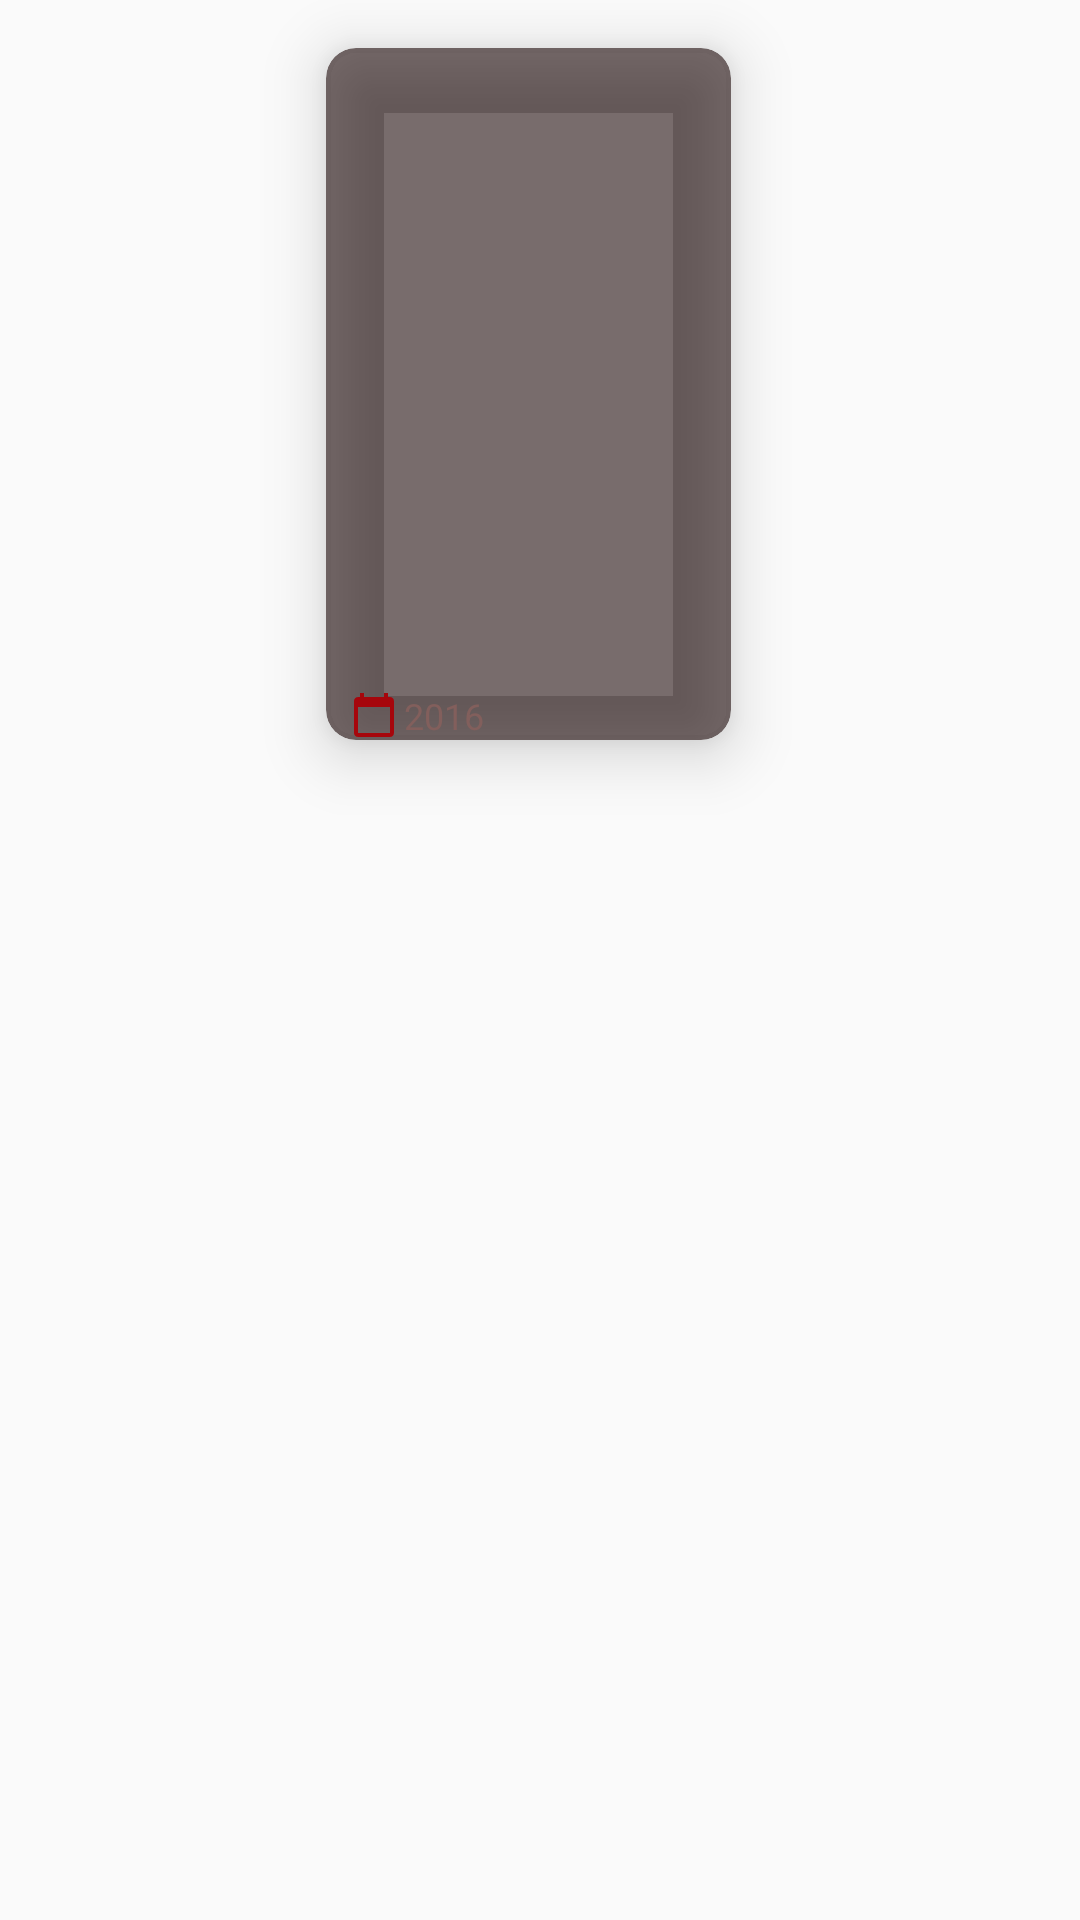

This screen was rendered from an Android layout file. Write that file and the resources it references.
<!-- AndroidManifest.xml: application theme AppTheme -->
<!-- res/layout/favorites_list.xml -->
<?xml version="1.0" encoding="utf-8"?>
<androidx.constraintlayout.widget.ConstraintLayout
    xmlns:android="http://schemas.android.com/apk/res/android"
    xmlns:tools="http://schemas.android.com/tools"
    android:layout_width="wrap_content"
    android:layout_height="wrap_content"
    xmlns:app="http://schemas.android.com/apk/res-auto">

    <androidx.cardview.widget.CardView
        android:id="@+id/cardView4"
        android:layout_width="135dp"
        android:layout_height="wrap_content"
        android:layout_marginTop="16dp"
        android:layout_marginEnd="8dp"
        app:cardBackgroundColor="@color/colorBackgroundTrans"
        app:cardCornerRadius="10dp"
        app:cardElevation="12dp"
        app:layout_constraintEnd_toEndOf="parent"
        app:layout_constraintStart_toStartOf="parent"
        app:layout_constraintTop_toTopOf="parent">

        <androidx.constraintlayout.widget.ConstraintLayout
            android:layout_width="match_parent"
            android:layout_height="match_parent"
            android:foreground="?android:attr/selectableItemBackground">

            <ImageView
                android:id="@+id/poster"
                android:layout_width="match_parent"
                android:layout_height="190dp"
                android:scaleType="fitXY"
                app:layout_constraintEnd_toEndOf="parent"
                app:layout_constraintStart_toStartOf="parent"
                app:layout_constraintTop_toTopOf="parent" />

            <TextView
                android:id="@+id/title"
                android:layout_width="0dp"
                android:layout_height="wrap_content"
                android:layout_marginStart="8dp"
                android:layout_marginTop="4dp"
                android:layout_marginEnd="8dp"
                android:fontFamily="@font/convergence"
                android:textColor="@color/colorAccent"
                android:textSize="12sp"
                app:layout_constraintEnd_toEndOf="parent"
                app:layout_constraintStart_toStartOf="parent"
                app:layout_constraintTop_toBottomOf="@+id/poster" />

            <ImageView
                android:id="@+id/imageView4"
                android:layout_width="16dp"
                android:layout_height="16dp"
                android:layout_marginTop="4dp"
                android:src="@drawable/calendar_red"
                app:layout_constraintStart_toStartOf="@+id/title"
                app:layout_constraintTop_toBottomOf="@+id/title" />

            <TextView
                android:id="@+id/date"
                android:layout_width="0dp"
                android:layout_height="wrap_content"
                android:layout_marginStart="2dp"
                android:fontFamily="sans-serif"
                android:text="2016"
                android:textColor="@color/colorAccentDark"
                android:textSize="12sp"
                app:layout_constraintBottom_toBottomOf="@+id/imageView4"
                app:layout_constraintStart_toEndOf="@+id/imageView4"
                app:layout_constraintTop_toTopOf="@+id/imageView4" />


        </androidx.constraintlayout.widget.ConstraintLayout>

    </androidx.cardview.widget.CardView>


</androidx.constraintlayout.widget.ConstraintLayout>
<!-- resources referenced by this layout -->
<resources>
  <color name="colorAccent">#FFF1F1</color>
  <color name="colorAccentDark">#825F5C</color>
  <color name="colorBackgroundTrans">#90160000</color>
  <!-- drawable calendar_red (drawable) -->
  <?xml version="1.0" encoding="utf-8"?>
  <vector android:height="24dp" android:tint="#A6060C"
      android:viewportHeight="24" android:viewportWidth="24"
      android:width="24dp" xmlns:android="http://schemas.android.com/apk/res/android">
      <path android:fillColor="@android:color/white" android:pathData="M20,3h-1L19,1h-2v2L7,3L7,1L5,1v2L4,3c-1.1,0 -2,0.9 -2,2v16c0,1.1 0.9,2 2,2h16c1.1,0 2,-0.9 2,-2L22,5c0,-1.1 -0.9,-2 -2,-2zM20,21L4,21L4,8h16v13z"/>
  </vector>
  <style name="AppTheme" parent="Theme.AppCompat.DayNight.DarkActionBar">
          
          <item name="colorPrimary">@color/colorBackground</item>
          <item name="colorPrimaryDark">@color/colorPrimaryDark</item>
          <item name="colorAccent">@color/colorAccentDark</item>
      </style>
  <color name="colorBackground">#160000</color>
  <color name="colorPrimaryDark">#190405</color>
</resources>
